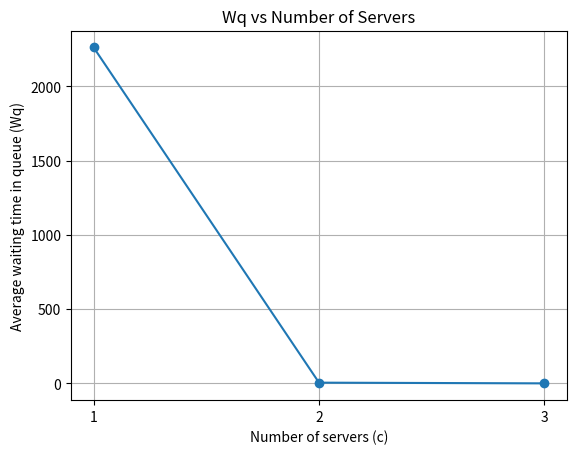

Write Python code to recreate this figure.
import matplotlib.pyplot as plt

# Put the MEAN Wq you got from mm1_sim.py, mm2_sim.py, mm3_sim.py here:
Wq_mean_c1 = 2262.230043 # replace
Wq_mean_c2 = 5.032231  # replace
Wq_mean_c3 = 0.299868  # replace

cs = [1, 2, 3]
Wqs = [Wq_mean_c1, Wq_mean_c2, Wq_mean_c3]

plt.plot(cs, Wqs, marker="o")
plt.xticks(cs)
plt.xlabel("Number of servers (c)")
plt.ylabel("Average waiting time in queue (Wq)")
plt.title("Wq vs Number of Servers")
plt.grid(True)
plt.savefig("wq_vs_servers.png", dpi=150, bbox_inches="tight")
print("Saved to wq_vs_servers.png")